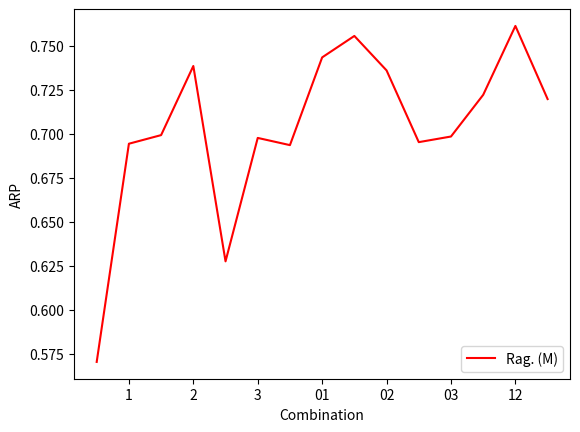

The matplotlib source for this figure:
from matplotlib import pyplot as plt
from numpy import arange


max = 15
size = list(range(1, max + 1))
labels = ['0', '1', '2', '3', '01', '02', '03', '12', '13', '23', '012', '013', '023', '123', '0123']
cloplag_m = [0.5703, 0.6944, 0.6993, 0.7386, 0.6275,
             0.6977, 0.6936, 0.7435, 0.7557, 0.7361,
             0.6953, 0.6985, 0.7222, 0.7614, 0.7198]
fig = plt.figure()
ax = fig.add_subplot(111)
# ax.plot(size, cloplagm, c="b", marker="s", label="Ragkhitwetsagul (Method)")
# ax.plot(size, cloplagm, c="b", marker="s", label="Ragkhitwetsagul (Method)")
# ax.plot(size, cloplagf, c="r", marker="x", label="Ragkhitwetsagul (File)")
ax.plot(size, cloplag_m, c="red", linestyle="-", label="Rag. (M)")
ax.set_xticklabels(labels)
# ax.plot(size, bellon_t2, c="green", linestyle="-", label="renamed")
# ax.plot(size, bellon_t3, c="blue", linestyle="-", label="full renamed")
# ax.plot(size, soco, c="g", marker="o", label="SOCO (File)")
# plt.yscale('log', basey=10)
# plt.xscale('log', basex=10)
# plt.xticks(list(arange(0, max + 1, 2)))
# plt.xticks(list(arange(1, 51, 2)) + [60, 70])
# plt.yticks(arange(0.0, 0.41, 0.05))
plt.xlabel("Combination")
plt.ylabel("ARP")
plt.legend(loc=4)
plt.show()

fig = ax.get_figure()
# fig.set_size_inches(12, 3)
fig.savefig('arp.pdf', bbox_inches='tight')